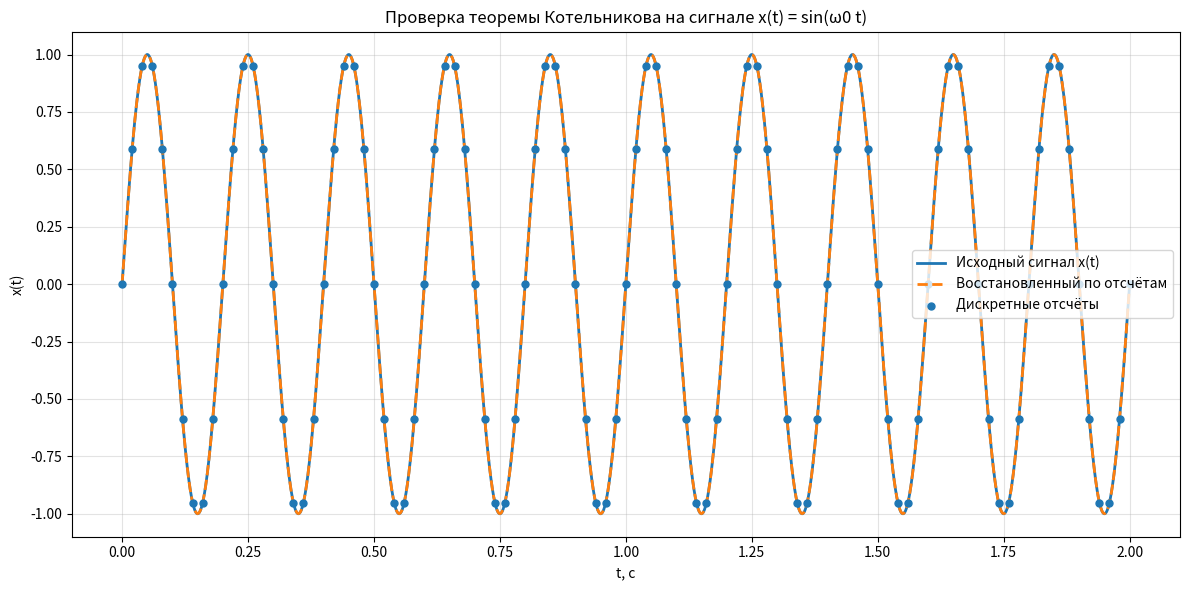

Write the Python code that produced this figure.
# -*- coding: utf-8 -*-
"""
Проверка теоремы Котельникова (Шеннона–Найквиста) на тестовом сигнале
x(t) = sin(ω0 t).

Идея:
1) задаём непрерывный синусоидальный сигнал;
2) выбираем частоту дискретизации fs, удовлетворяющую условию fs > 2 f0;
3) берём отсчёты x[n] = x(nT), где T = 1 / fs;
4) восстанавливаем сигнал по отсчётам с помощью sinc-интерполяции;
5) сравниваем исходный и восстановленный сигналы на графике.

Важно:
- numpy.sinc(z) реализует sinc(z) = sin(pi z) / (pi z).
- Формула восстановления Шеннона записывается именно через такую sinc.
- Для уменьшения краевых эффектов при численной реализации берётся
  чуть более широкий набор отсчётов, чем интервал визуализации.
"""

import numpy as np
import matplotlib.pyplot as plt


# ============================================================
# 1. Параметры исходного непрерывного сигнала
# ============================================================

A = 1.0              # амплитуда синуса
f0 = 5.0             # частота синуса в Гц
omega0 = 2 * np.pi * f0   # круговая частота ω0 в рад/с

# Сигнал: x(t) = A * sin(ω0 t)


# ============================================================
# 2. Параметры дискретизации
# ============================================================

# Выбираем частоту дискретизации, удовлетворяющую теореме Котельникова:
# fs > 2 * f0
# Здесь запас по частоте сделан намеренно большим, чтобы восстановление
# выглядело наглядно и без риска aliasing.
fs = 50.0            # частота дискретизации в Гц
T = 1.0 / fs         # шаг дискретизации

nyquist_freq = fs / 2.0

print(f"f0 = {f0} Гц")
print(f"fs = {fs} Гц")
print(f"Частота Найквиста fs/2 = {nyquist_freq} Гц")
print(f"Условие теоремы Котельникова выполняется: {fs > 2 * f0}")


# ============================================================
# 3. Интервал, на котором строим график
# ============================================================

# Это именно тот интервал, который будем показывать на графике.
t_plot_min = 0.0
t_plot_max = 2.0

# Для более качественной sinc-реконструкции берём отсчёты на расширенном
# интервале. Это уменьшает краевые эффекты, потому что идеальная формула
# Шеннона предполагает бесконечное число отсчётов по всей оси времени.
t_sample_min = -2.0
t_sample_max = 4.0


# ============================================================
# 4. Формирование дискретных отсчётов
# ============================================================

# Номер первого и последнего отсчёта на расширенном интервале.
n_min = int(np.floor(t_sample_min / T))
n_max = int(np.ceil(t_sample_max / T))

# Массив индексов дискретизации: n = n_min, ..., n_max
n = np.arange(n_min, n_max + 1)

# Времена отсчётов: t_n = nT
t_samples = n * T

# Значения исходного сигнала в точках отсчёта
x_samples = A * np.sin(omega0 * t_samples)


# ============================================================
# 5. Исходный сигнал на плотной временной сетке
# ============================================================

# Плотная сетка нужна только для визуализации и для оценки ошибки.
t_dense = np.linspace(t_plot_min, t_plot_max, 4000)
x_true = A * np.sin(omega0 * t_dense)


# ============================================================
# 6. Восстановление сигнала по формуле Котельникова
# ============================================================

def sinc_reconstruct(t_eval: np.ndarray,
                     t_s: np.ndarray,
                     x_s: np.ndarray,
                     T: float) -> np.ndarray:
    """
    Восстановление непрерывного сигнала по дискретным отсчётам
    методом sinc-интерполяции.

    Формула:
        x(t) = sum_n x[n] * sinc((t - nT) / T)

    где np.sinc(z) = sin(pi z) / (pi z).

    Параметры:
        t_eval : точки времени, в которых вычисляется восстановленный сигнал
        t_s    : времена отсчётов
        x_s    : значения отсчётов
        T      : шаг дискретизации

    Возвращает:
        Восстановленный сигнал в точках t_eval.
    """
    # Матрица аргументов sinc:
    # для каждой точки t_eval и каждого отсчёта t_s
    # z = (t - t_s) / T
    z = (t_eval[None, :] - t_s[:, None]) / T

    # Каждая строка соответствует вкладу одного отсчёта:
    # x_s[i] * sinc((t - t_s[i]) / T)
    contributions = x_s[:, None] * np.sinc(z)

    # Суммируем по всем отсчётам
    return np.sum(contributions, axis=0)


x_reconstructed = sinc_reconstruct(t_dense, t_samples, x_samples, T)


# ============================================================
# 7. Оценка ошибки восстановления на интервале визуализации
# ============================================================

mse = np.mean((x_true - x_reconstructed) ** 2)
max_abs_err = np.max(np.abs(x_true - x_reconstructed))

print(f"MSE на интервале визуализации: {mse:.3e}")
print(f"Максимальная абсолютная ошибка: {max_abs_err:.3e}")


# ============================================================
# 8. Визуализация
# ============================================================

plt.figure(figsize=(12, 6))

# Исходный непрерывный сигнал
plt.plot(t_dense, x_true, label="Исходный сигнал x(t)", linewidth=2)

# Восстановленный сигнал
plt.plot(t_dense, x_reconstructed, "--", label="Восстановленный по отсчётам", linewidth=2)

# Отсчёты показываем отдельными точками.
# Чтобы не перегружать график, выведем только те отсчёты, которые попадают
# в отображаемый интервал.
mask_visible = (t_samples >= t_plot_min) & (t_samples <= t_plot_max)
plt.scatter(
    t_samples[mask_visible],
    x_samples[mask_visible],
    s=25,
    label="Дискретные отсчёты",
    zorder=3
)

plt.title("Проверка теоремы Котельникова на сигнале x(t) = sin(ω0 t)")
plt.xlabel("t, c")
plt.ylabel("x(t)")
plt.grid(True, alpha=0.35)
plt.legend()
plt.tight_layout()
plt.show()
